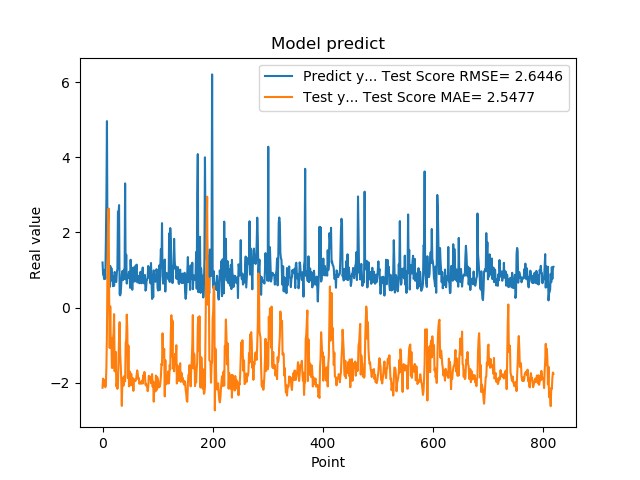

The data file committed next to this chart (first rows):
1.201630949974060059e+00, -2.132188631809319279e+00
8.802530169486999512e-01, -1.889099232808284956e+00
8.531429767608642578e-01, -2.077658581988913067e+00
7.591750025749206543e-01, -1.959630689449581187e+00
1.005007982254028320e+00, -1.921919645807923072e+00
7.687720060348510742e-01, -2.117306963178059664e+00
1.740013241767883301e+00, -2.050903848579992417e+00
2.913533687591552734e+00, -1.576910459511165374e+00
4.963075160980224609e+00, -6.698851161436988333e-01
1.471215128898620605e+00, 1.075746764387897514e+00
1.000648975372314453e+00, 2.206200745882068492e+00
8.220189809799194336e-01, 2.639303894644853710e+00
9.362199902534482643e-01, 2.787583656803760412e-01
5.486897230148315430e-01, -1.073260379878220760e+00
1.111255049705505371e+00, 3.339657408410978690e-02
7.148039937019348145e-01, -9.627801348809148507e-01
1.052167057991027832e+00, -8.099547834260831802e-01
8.955980539321898304e-01, -1.601634416869694322e+00
7.769405245780944824e-01, -1.605202026046623986e+00
5.699509978294372559e-01, -8.439749142049407515e-01
8.244060277938842773e-01, -6.799476029417695910e-01
5.800840258598327637e-01, -1.724386251817982829e-01
9.488009810447691761e-01, -1.693365532406732488e+00
7.918390035629272461e-01, -1.335852845502541575e+00
6.937990188598632812e-01, -1.175790253354915160e+00
6.834830045700073242e-01, -2.094556627365272927e+00
9.433320164680479847e-01, -2.007191340639161492e+00
1.032713770866394043e+00, -2.161087673013526445e+00
2.556216001510620117e+00, -2.017458087647158838e+00
2.464895963668823242e+00, -1.370208010869116366e+00
2.728049993515014204e+00, -8.119337967121331712e-01
3.558506965637206476e-01, -3.868104827504640908e-01
3.262020051479339600e-01, -1.238273701321669584e+00
3.781589865684509277e-01, -1.530645043682124840e+00
6.306380033493041992e-01, -1.902308562980623785e+00
8.854129910469055176e-01, -2.614000140542802164e+00
9.743152856826782227e-01, -1.892681556909798113e+00
7.307389974594116211e-01, -1.861875239443748553e+00
9.521890282630921520e-01, -2.076227631763221559e+00
1.011654973030090332e+00, -1.828777138576558547e+00
7.643579840660095215e-01, -1.884654863811346948e+00
3.306220054626464844e+00, -1.958972554921836862e+00
7.543110251426696777e-01, -9.443530162869758771e-01
1.409499049186706321e+00, -8.589423475910097361e-01
6.401469707489013672e-01, -1.855943314228703789e-01
8.640019893646240234e-01, -6.034840625563747674e-01
8.469420075416564941e-01, -1.873411995580867240e+00
7.976629734039306641e-01, -1.009060099496922547e+00
9.555831551551821068e-01, -2.095883602195164563e+00
9.546210169792175293e-01, -1.694649062669222994e+00
5.251880288124084473e-01, -1.920945731349501973e+00
1.275226235389709695e+00, -2.068434383314588842e+00
8.355640172958374023e-01, -1.757232037161258198e+00
7.640249729156494141e-01, -1.871608112938295099e+00
4.752210080623626154e-01, -2.067061935788597093e+00
7.414129972457885742e-01, -1.873988731618543735e+00
1.069700956344604492e+00, -2.214760930508326009e+00
7.892770171165466309e-01, -1.899744250417666702e+00
6.914690136909484863e-01, -1.931209213837522087e+00
7.093830108642578125e-01, -1.949070834287950138e+00
1.115731000900268555e+00, -1.954669520869960042e+00
... 759 more rows
